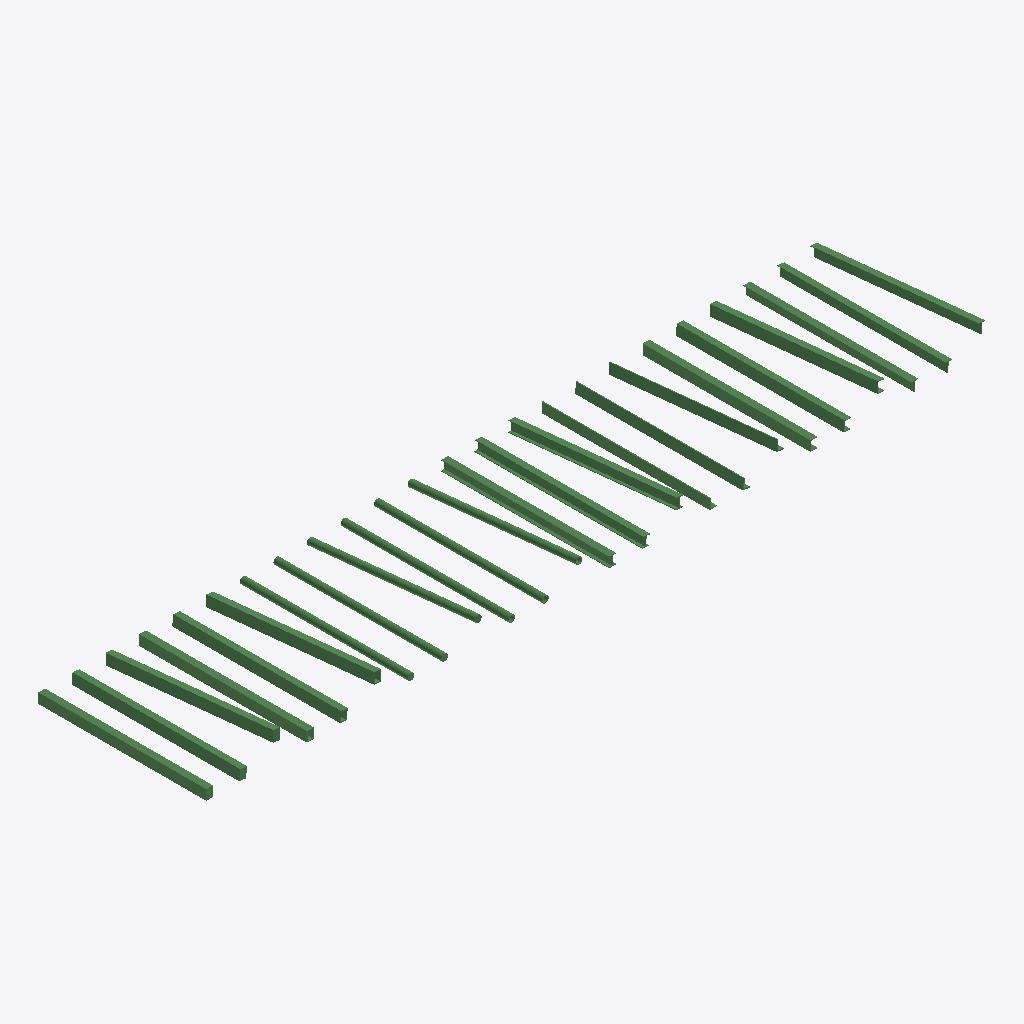
Isometric view of an IFC building model (IFC-SPF (STEP), schema IFC4, length unit metre), seen from the south-west, elements coloured by IFC class: 24 beams (green).
Extent 23.2 m × 5.0 m × 0.8 m (x, y, z). Elements (24): 24 IfcBeam.

HEADER;
FILE_DESCRIPTION(('ViewDefinition [ReferenceView_V1.2]'),'2;1');
FILE_NAME('custom_beams.ifc','2025-11-20T10:29:01-05:00',('Leeable Partee'),('Architects Without Ballpens'),'IfcOpenShell 0.8.3.post2','IfcOpenShell - IfcOpenShell - 0.8.3.post2','none');
FILE_SCHEMA(('IFC4'));
ENDSEC;
DATA;
#9=IFCPROJECT('32aROD2qH5MxyZeqfRQUe1',#8,'My Project',$,$,$,$,(#14),#29);
#31=IFCSITE('2o8Cdb9T5AvuitMcIv3TiT',#30,'Site-01',$,$,#38,$,$,$,$,$,$,$,$);
#112=IFCBEAM('3duh8OHIj40R1QOMF3HY25',#111,'Rectangle-Beam-02',$,$,#131,#126,$,.NOTDEFINED.);
#191=IFCBEAM('33vVB22DX3OgBHUv30k5GN',#190,'RectangleHollow-Beam-02',$,$,#210,#205,$,.NOTDEFINED.);
#168=IFCBEAM('0Q_bMdzDLE3Bc2wWVfUpQ9',#167,'RectangleHollow-Beam-01',$,$,#189,#184,$,.NOTDEFINED.);
#87=IFCBEAM('2xYhLK4En5kA2YbpRcrI7f',#86,'Rectangle-Beam-01',$,$,#110,#103,$,.NOTDEFINED.);
#586=IFCBEAM('16mkT3aIvEP9xCfMpiAyJf',#585,'UShape-Beam-02',$,$,#605,#600,$,.NOTDEFINED.);
#428=IFCBEAM('3b9jBul7T928P$PPwK5nzu',#427,'IShape-Beam-02',$,$,#447,#442,$,.NOTDEFINED.);
#563=IFCBEAM('0HUaleYH93mB_$B2mq8pqj',#562,'UShape-Beam-01',$,$,#584,#579,$,.NOTDEFINED.);
#405=IFCBEAM('03VGJeTxPBSg39a2NO6iZ6',#404,'IShape-Beam-01',$,$,#426,#421,$,.NOTDEFINED.);
#212=IFCBEAM('3YA0SjCjzC2OUd9MeVbTfG',#211,'RectangleHollow-Beam-03',$,$,#231,#226,$,.NOTDEFINED.);
#133=IFCBEAM('07k5P7ZyL41v8DUckkTbXX',#132,'Rectangle-Beam-03',$,$,#152,#147,$,.NOTDEFINED.);
#449=IFCBEAM('2BX$VVUL5C$8lRdd0X5h_z',#448,'IShape-Beam-03',$,$,#468,#463,$,.NOTDEFINED.);
#607=IFCBEAM('2qA_K3Db58mvPOVt5sF9xW',#606,'UShape-Beam-03',$,$,#626,#621,$,.NOTDEFINED.);
#665=IFCBEAM('2Wvvk15F94hgQiiNVZL7uT',#664,'TShape-Beam-02',$,$,#684,#679,$,.NOTDEFINED.);
#686=IFCBEAM('1bRdVAAfbDPQ6$JdOfoWvD',#685,'TShape-Beam-03',$,$,#705,#700,$,.NOTDEFINED.);
#642=IFCBEAM('2Sa6gsb$r8bAAOSYShZMRp',#641,'TShape-Beam-01',$,$,#663,#658,$,.NOTDEFINED.);
#507=IFCBEAM('2hUS54vuLEm9ZqgRzy0P0u',#506,'LShape-Beam-02',$,$,#526,#521,$,.NOTDEFINED.);
#528=IFCBEAM('1L$s0X$O90FRJdDZbI52jg',#527,'LShape-Beam-03',$,$,#547,#542,$,.NOTDEFINED.);
#484=IFCBEAM('3FMS_Q91571OtZmalTsZew',#483,'LShape-Beam-01',$,$,#505,#500,$,.NOTDEFINED.);
#247=IFCBEAM('3PuhIf$N1Cmuk7cLl30J9R',#246,'Circle-Beam-01',$,$,#268,#263,$,.NOTDEFINED.);
#326=IFCBEAM('1It5$vrXT9$QLQZL6nuzS4',#325,'CircleHollow-Beam-01',$,$,#347,#342,$,.NOTDEFINED.);
#349=IFCBEAM('2KU6zu8BT3vg3u2eC2vpuD',#348,'CircleHollow-Beam-02',$,$,#368,#363,$,.NOTDEFINED.);
#270=IFCBEAM('0HeYI$OVH76hkOnysUqnlp',#269,'Circle-Beam-02',$,$,#289,#284,$,.NOTDEFINED.);
#291=IFCBEAM('3J7xbHPR5AVvYSNSbbPZRF',#290,'Circle-Beam-03',$,$,#310,#305,$,.NOTDEFINED.);
#370=IFCBEAM('0KIFYlkjn3cfFGEuz0scah',#369,'CircleHollow-Beam-03',$,$,#389,#384,$,.NOTDEFINED.);
ENDSEC;
